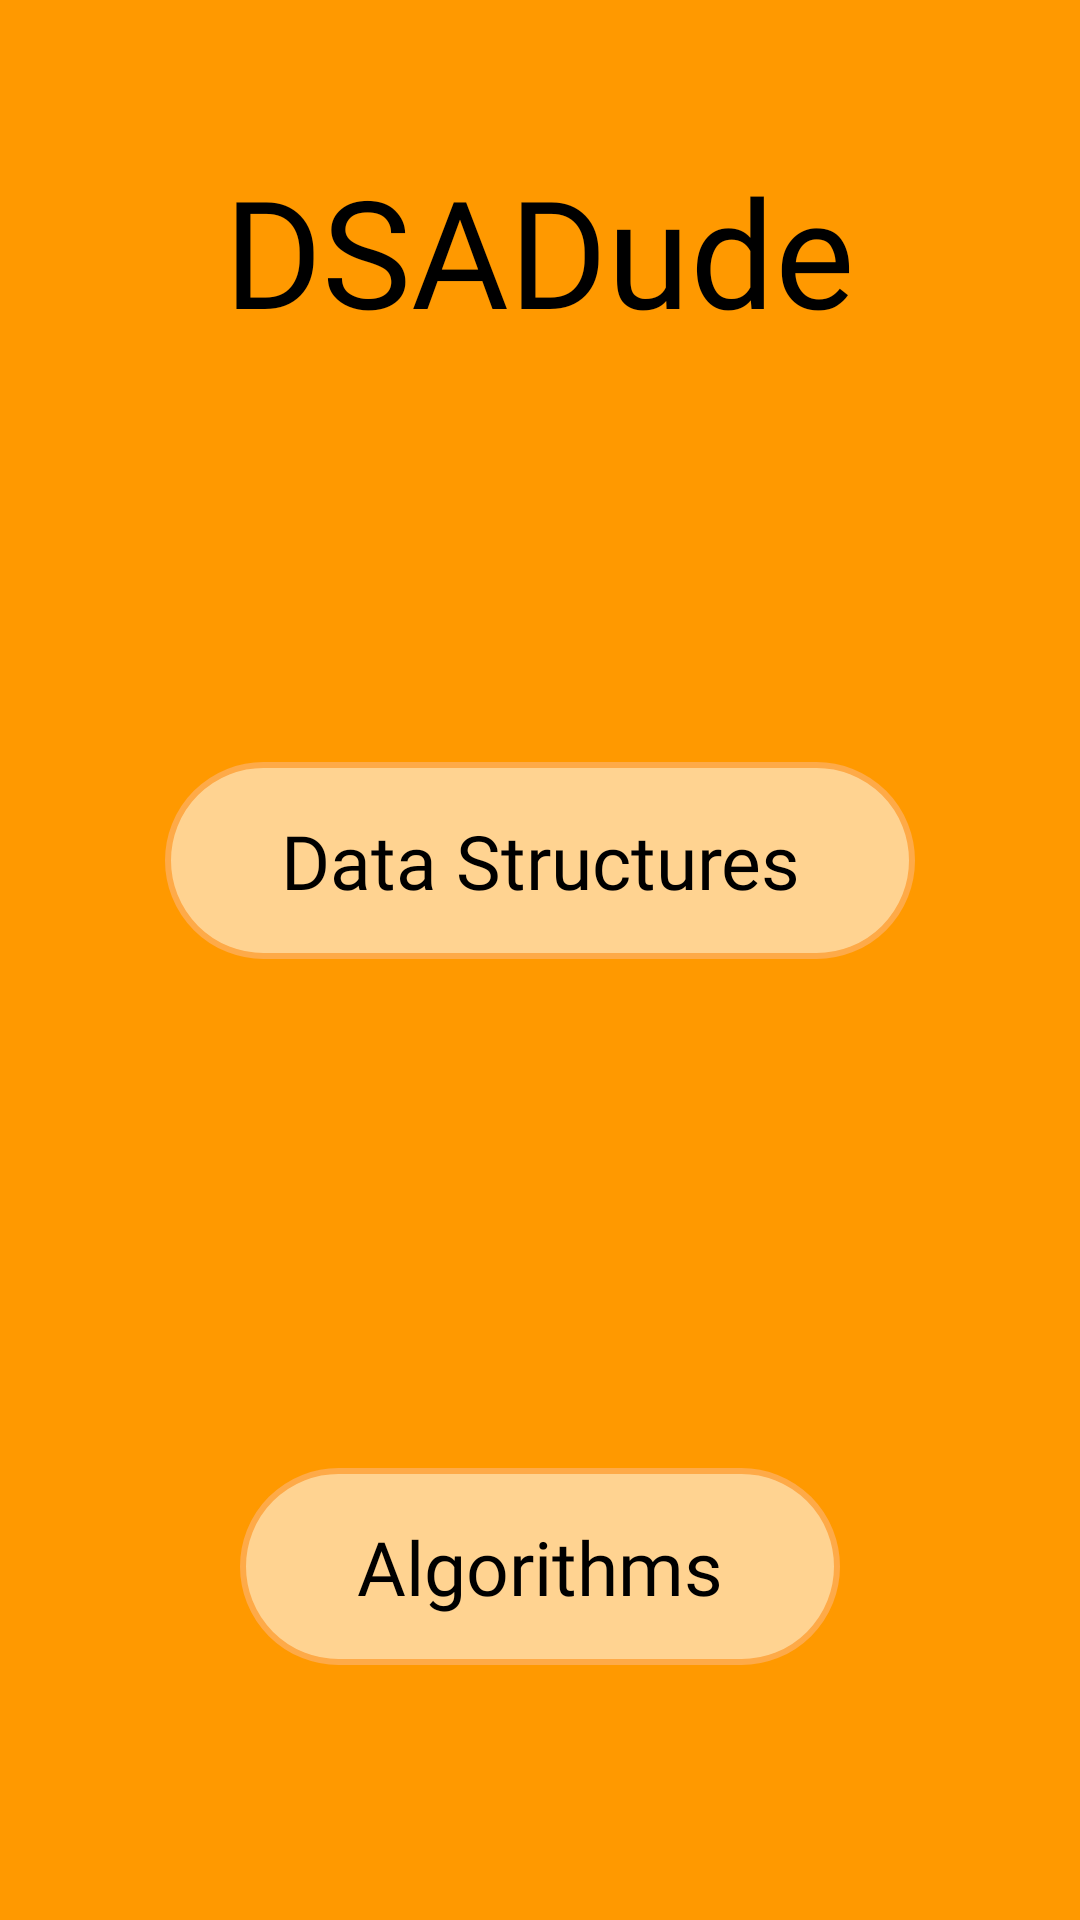

Write the Android layout XML for this screen, with the resource values it uses.
<!-- AndroidManifest.xml: application theme Theme.DSADude -->
<!-- res/layout/fragment_home.xml -->
<?xml version="1.0" encoding="utf-8"?>
<LinearLayout xmlns:android="http://schemas.android.com/apk/res/android"
    xmlns:app="http://schemas.android.com/apk/res-auto"
    xmlns:tools="http://schemas.android.com/tools"
    android:layout_width="match_parent"
    android:layout_height="match_parent"
    android:background="@color/MajorOrange"
    android:orientation="vertical"
    tools:context=".HomeFragment">

    <TextView
        android:layout_width="wrap_content"
        android:layout_height="0dp"
        android:text="@string/app_name"
        android:fontFamily="@font/quicksand_bold"
        android:textSize="50sp"
        android:paddingTop="50dp"
        android:textColor="@color/black"
        android:layout_gravity="center"
        android:layout_weight="1"/>

    <FrameLayout
        android:layout_width="wrap_content"
        android:layout_height="wrap_content"
        android:layout_weight="1"
        android:layout_gravity="center" >

        <TextView
            android:id="@+id/data_structures"
            android:layout_width="250dp"
            android:layout_height="wrap_content"
            android:textColor="@color/black"
            android:background="@drawable/home_button"
            android:layout_gravity="center"
            android:textSize="25sp"
            android:textAlignment="center"
            android:padding="16dp"
            android:text="@string/data_structures"
            android:fontFamily="@font/quicksand_bold"/>

    </FrameLayout>

    <FrameLayout
        android:layout_width="wrap_content"
        android:layout_height="wrap_content"
        android:layout_weight="1"
        android:layout_gravity="center" >

            <TextView
                android:id="@+id/algorithms"
                android:layout_width="200dp"
                android:layout_height="wrap_content"
                android:textColor="@color/black"
                android:background="@drawable/home_button"
                android:clickable="true"
                android:focusable="true"
                android:layout_gravity="center"
                android:textSize="25sp"
                android:textAlignment="center"
                android:padding="16dp"
                android:text="@string/algorithms"
                android:fontFamily="@font/quicksand_bold"/>

    </FrameLayout>

</LinearLayout>
<!-- resources referenced by this layout -->
<resources>
  <color name="MajorOrange">#FFff9900</color>
  <color name="black">#FF000000</color>
  <!-- drawable home_button (drawable) -->
  <?xml version="1.0" encoding="utf-8"?>
  <shape xmlns:android="http://schemas.android.com/apk/res/android">
  
      <corners
          android:radius="50dp"/>
  
      <solid
          android:color="@color/LightOrange"/>
  
      <stroke
          android:color="@color/FreshOrange"
          android:width="2dp"/>
  
  </shape>
  <string name="algorithms">Algorithms</string>
  <string name="app_name">DSADude</string>
  <string name="data_structures">Data Structures</string>
  <style name="Theme.DSADude" parent="Theme.MaterialComponents.Light.NoActionBar">
          
          <item name="colorPrimary">@color/MajorOrange</item>
          <item name="colorPrimaryVariant">@color/MajorOrange</item>
          <item name="colorOnPrimary">@color/white</item>
          
          <item name="colorSecondary">@color/teal_200</item>
          <item name="colorSecondaryVariant">@color/teal_700</item>
          <item name="colorOnSecondary">@color/black</item>
          
          <item name="android:statusBarColor" tools:targetApi="l">?attr/colorPrimaryVariant</item>
          
      </style>
  <color name="LightOrange">#FFffd391</color>
  <color name="FreshOrange">#FFFEAA48</color>
  <color name="white">#FFFFFFFF</color>
  <color name="teal_200">#FF03DAC5</color>
  <color name="teal_700">#FF018786</color>
</resources>
